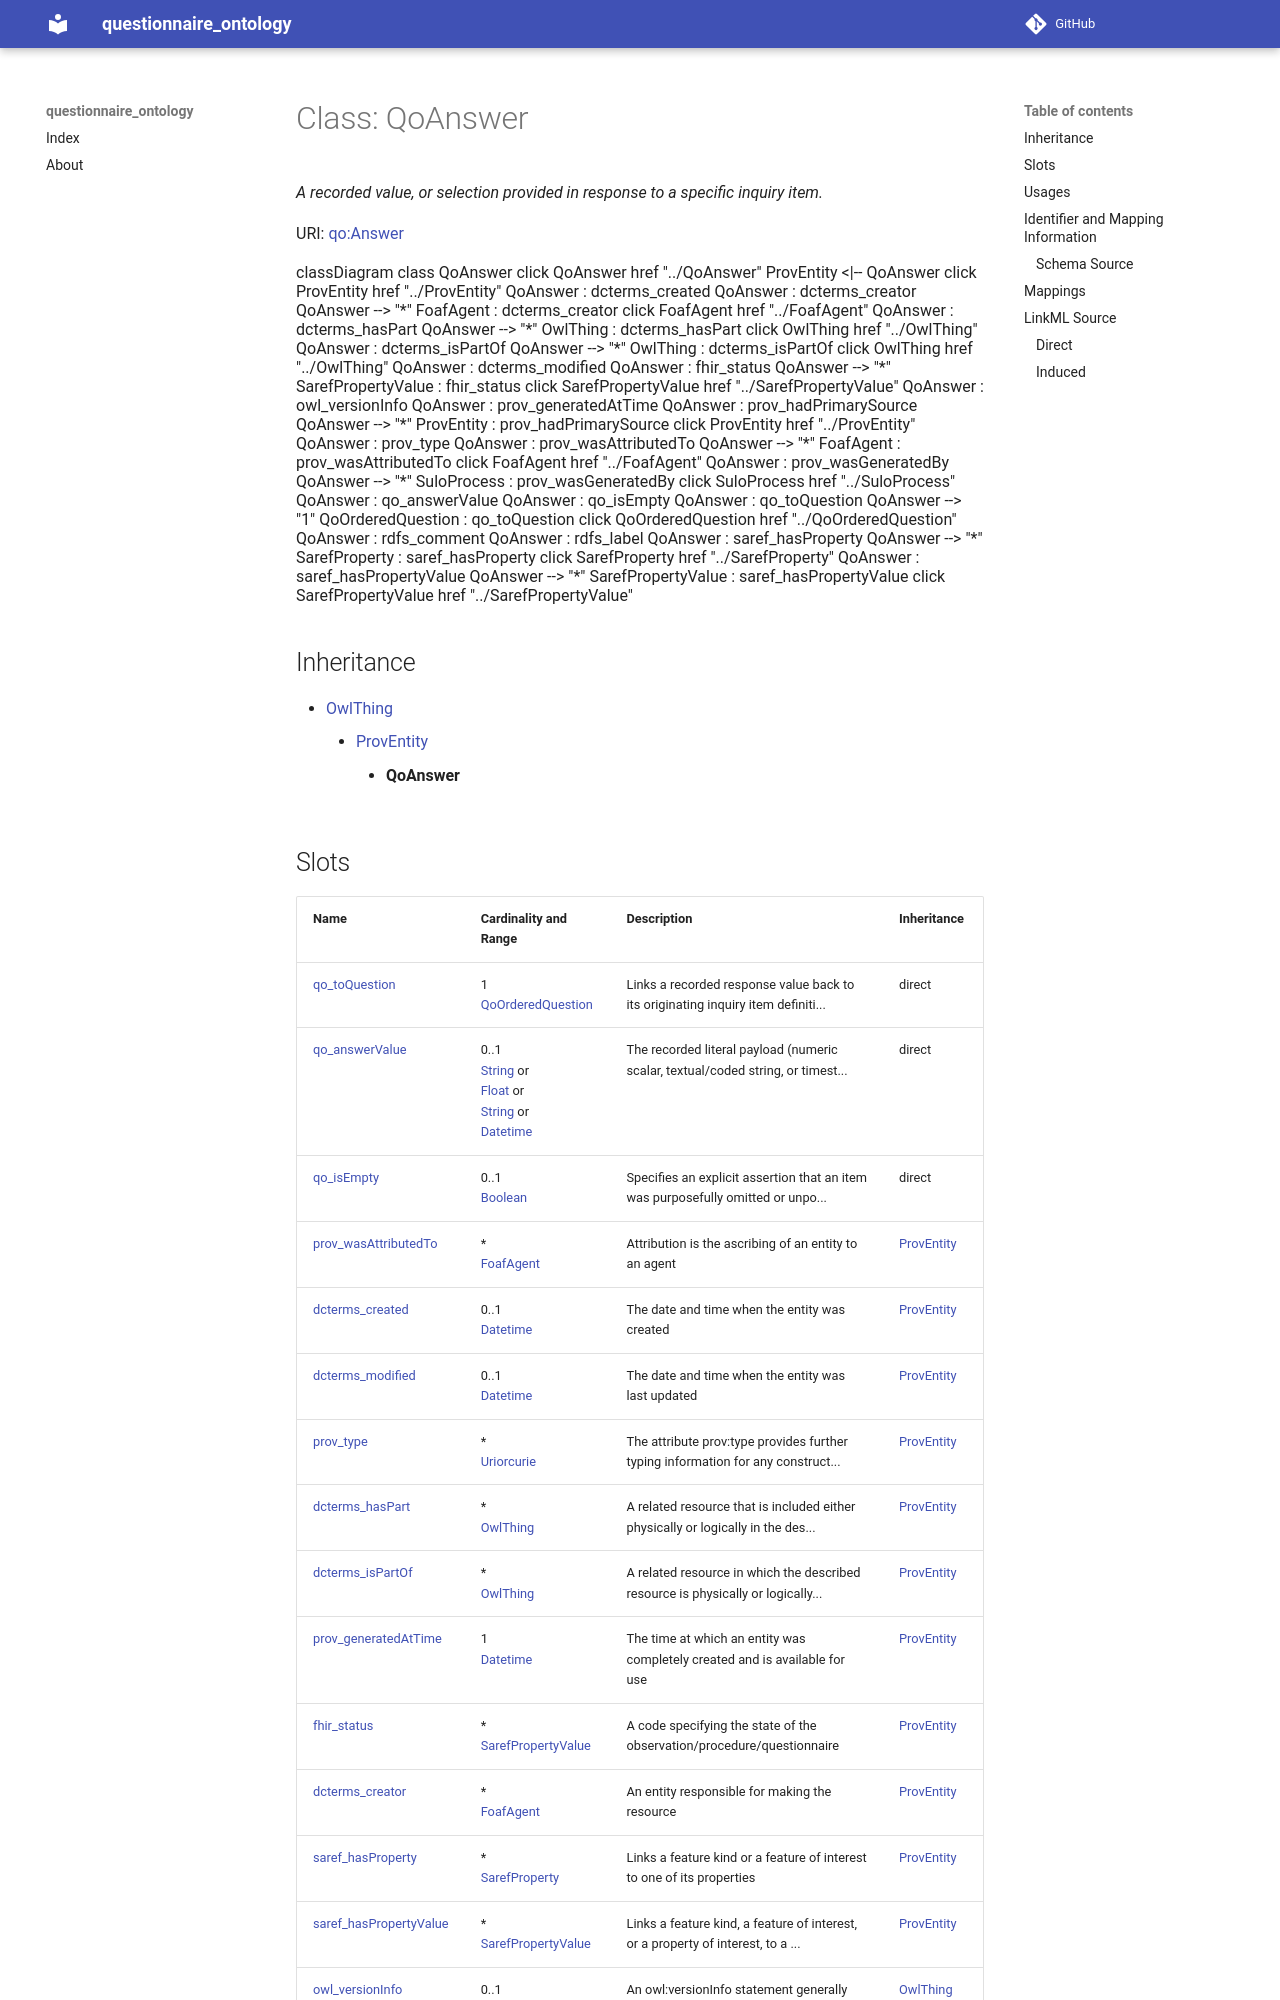

repository: faqirfoundation/questionnaire-ontology · page: QoAnswer/index.html · generator: mkdocs



# Class: QoAnswer 


_A recorded value, or selection provided in response to a specific inquiry item._





URI: [qo:Answer](https://ns.faqir.org/q-o#Answer)






```mermaid
 classDiagram
    class QoAnswer
    click QoAnswer href "../QoAnswer"
      ProvEntity <|-- QoAnswer
        click ProvEntity href "../ProvEntity"
      
      QoAnswer : dcterms_created
        
      QoAnswer : dcterms_creator
        
          
    
        
        
        QoAnswer --> "*" FoafAgent : dcterms_creator
        click FoafAgent href "../FoafAgent"
    

        
      QoAnswer : dcterms_hasPart
        
          
    
        
        
        QoAnswer --> "*" OwlThing : dcterms_hasPart
        click OwlThing href "../OwlThing"
    

        
      QoAnswer : dcterms_isPartOf
        
          
    
        
        
        QoAnswer --> "*" OwlThing : dcterms_isPartOf
        click OwlThing href "../OwlThing"
    

        
      QoAnswer : dcterms_modified
        
      QoAnswer : fhir_status
        
          
    
        
        
        QoAnswer --> "*" SarefPropertyValue : fhir_status
        click SarefPropertyValue href "../SarefPropertyValue"
    

        
      QoAnswer : owl_versionInfo
        
      QoAnswer : prov_generatedAtTime
        
      QoAnswer : prov_hadPrimarySource
        
          
    
        
        
        QoAnswer --> "*" ProvEntity : prov_hadPrimarySource
        click ProvEntity href "../ProvEntity"
    

        
      QoAnswer : prov_type
        
      QoAnswer : prov_wasAttributedTo
        
          
    
        
        
        QoAnswer --> "*" FoafAgent : prov_wasAttributedTo
        click FoafAgent href "../FoafAgent"
    

        
      QoAnswer : prov_wasGeneratedBy
        
          
    
        
        
        QoAnswer --> "*" SuloProcess : prov_wasGeneratedBy
        click SuloProcess href "../SuloProcess"
    

        
      QoAnswer : qo_answerValue
        
      QoAnswer : qo_isEmpty
        
      QoAnswer : qo_toQuestion
        
          
    
        
        
        QoAnswer --> "1" QoQuestion : qo_toQuestion
        click QoQuestion href "../QoQuestion"
    

        
      QoAnswer : rdfs_comment
        
      QoAnswer : rdfs_label
        
      QoAnswer : saref_hasProperty
        
          
    
        
        
        QoAnswer --> "*" SarefProperty : saref_hasProperty
        click SarefProperty href "../SarefProperty"
    

        
      QoAnswer : saref_hasPropertyValue
        
          
    
        
        
        QoAnswer --> "*" SarefPropertyValue : saref_hasPropertyValue
        click SarefPropertyValue href "../SarefPropertyValue"
    

        
      
```





## Inheritance
* [OwlThing](OwlThing.md)
    * [ProvEntity](ProvEntity.md)
        * **QoAnswer**



## Slots

| Name | Cardinality and Range | Description | Inheritance |
| ---  | --- | --- | --- |
| [qo_toQuestion](qo_toQuestion.md) | 1 <br/> [QoQuestion](QoQuestion.md) | Links a recorded response value back to its originating inquiry item definiti... | direct |
| [qo_answerValue](qo_answerValue.md) | 0..1 <br/> [String](String.md)&nbsp;or&nbsp;<br />[Float](Float.md)&nbsp;or&nbsp;<br />[String](String.md)&nbsp;or&nbsp;<br />[Datetime](Datetime.md) | The recorded literal payload (numeric scalar, textual/coded string, or timest... | direct |
| [qo_isEmpty](qo_isEmpty.md) | 0..1 <br/> [Boolean](Boolean.md) | Specifies an explicit assertion that an item was purposefully omitted or unpo... | direct |
| [prov_wasAttributedTo](prov_wasAttributedTo.md) | * <br/> [FoafAgent](FoafAgent.md) | Attribution is the ascribing of an entity to an agent | [ProvEntity](ProvEntity.md) |
| [dcterms_created](dcterms_created.md) | 0..1 <br/> [Datetime](Datetime.md) | The date and time when the entity was created | [ProvEntity](ProvEntity.md) |
| [dcterms_modified](dcterms_modified.md) | 0..1 <br/> [Datetime](Datetime.md) | The date and time when the entity was last updated | [ProvEntity](ProvEntity.md) |
| [prov_type](prov_type.md) | * <br/> [Uriorcurie](Uriorcurie.md) | The attribute prov:type provides further typing information for any construct... | [ProvEntity](ProvEntity.md) |
| [dcterms_hasPart](dcterms_hasPart.md) | * <br/> [OwlThing](OwlThing.md) | A related resource that is included either physically or logically in the des... | [ProvEntity](ProvEntity.md) |
| [dcterms_isPartOf](dcterms_isPartOf.md) | * <br/> [OwlThing](OwlThing.md) | A related resource in which the described resource is physically or logically... | [ProvEntity](ProvEntity.md) |
| [prov_generatedAtTime](prov_generatedAtTime.md) | 1 <br/> [Datetime](Datetime.md) | The time at which an entity was completely created and is available for use | [ProvEntity](ProvEntity.md) |
| [fhir_status](fhir_status.md) | * <br/> [SarefPropertyValue](SarefPropertyValue.md) | A code specifying the state of the observation/procedure/questionnaire | [ProvEntity](ProvEntity.md) |
| [dcterms_creator](dcterms_creator.md) | * <br/> [FoafAgent](FoafAgent.md) | An entity responsible for making the resource | [ProvEntity](ProvEntity.md) |
| [saref_hasProperty](saref_hasProperty.md) | * <br/> [SarefProperty](SarefProperty.md) | Links a feature kind or a feature of interest to one of its properties | [ProvEntity](ProvEntity.md) |
| [saref_hasPropertyValue](saref_hasPropertyValue.md) | * <br/> [SarefPropertyValue](SarefPropertyValue.md) | Links a feature kind, a feature of interest, or a property of interest, to a ... | [ProvEntity](ProvEntity.md) |
| [owl_versionInfo](owl_versionInfo.md) | 0..1 <br/> [String](String.md) | An owl:versionInfo statement generally has as its object a string giving info... | [OwlThing](OwlThing.md) |
| [rdfs_label](rdfs_label.md) | 1..* <br/> [String](String.md) | human-readable version of a resource's name | [OwlThing](OwlThing.md) |
| [rdfs_comment](rdfs_comment.md) | 1..* <br/> [String](String.md) | A textual comment helps clarify the meaning of RDF classes and properties | [OwlThing](OwlThing.md) |
| [prov_hadPrimarySource](prov_hadPrimarySource.md) | * <br/> [ProvEntity](ProvEntity.md) | A primary source for a topic refers to something produced by some agent with ... | [OwlThing](OwlThing.md) |
| [prov_wasGeneratedBy](prov_wasGeneratedBy.md) | * <br/> [SuloProcess](SuloProcess.md) | Generation is the completion of production of a new entity by an activity | [OwlThing](OwlThing.md) |





## Usages

| used by | used in | type | used |
| ---  | --- | --- | --- |
| [QoQuestionnaireResponse](QoQuestionnaireResponse.md) | [qo_hasAnswer](qo_hasAnswer.md) | range | [QoAnswer](QoAnswer.md) |
| [QoAnswer](QoAnswer.md) | [qo_toQuestion](qo_toQuestion.md) | domain | [QoAnswer](QoAnswer.md) |






## Identifier and Mapping Information







### Schema Source


* from schema: https://ns.faqir.org/q-o




## Mappings

| Mapping Type | Mapped Value |
| ---  | ---  |
| self | qo:Answer |
| native | qo:QoAnswer |
| undefined | fhir:QuestionnaireResponse.item.answer |







## LinkML Source

<!-- TODO: investigate https://stackoverflow.com/questions/37606292/how-to-create-tabbed-code-blocks-in-mkdocs-or-sphinx -->

### Direct

<details>
```yaml
name: qo_Answer
description: A recorded value, or selection provided in response to a specific inquiry
  item.
from_schema: https://ns.faqir.org/q-o
mappings:
- fhir:QuestionnaireResponse.item.answer
is_a: prov_Entity
slots:
- qo_toQuestion
slot_usage:
  prov_generatedAtTime:
    name: prov_generatedAtTime
    required: true
    multivalued: false
attributes:
  qo_answerValue:
    name: qo_answerValue
    description: The recorded literal payload (numeric scalar, textual/coded string,
      or timestamp) representing the output of a specific inquiry execution.
    from_schema: https://ns.faqir.org/q-o
    narrow_mappings:
    - fhir:QuestionnaireResponse.item.answer
    rank: 1000
    slot_uri: qo:answerValue
    domain_of:
    - qo_Answer
    required: false
    multivalued: false
    any_of:
    - range: float
    - range: string
    - range: datetime
  qo_isEmpty:
    name: qo_isEmpty
    description: Specifies an explicit assertion that an item was purposefully omitted
      or unpopulated by the respondent rather than skipped due to systemic error.
    from_schema: https://ns.faqir.org/q-o
    rank: 1000
    slot_uri: qo:isEmpty
    ifabsent: 'False'
    domain_of:
    - qo_Answer
    range: boolean
class_uri: qo:Answer

```
</details>
